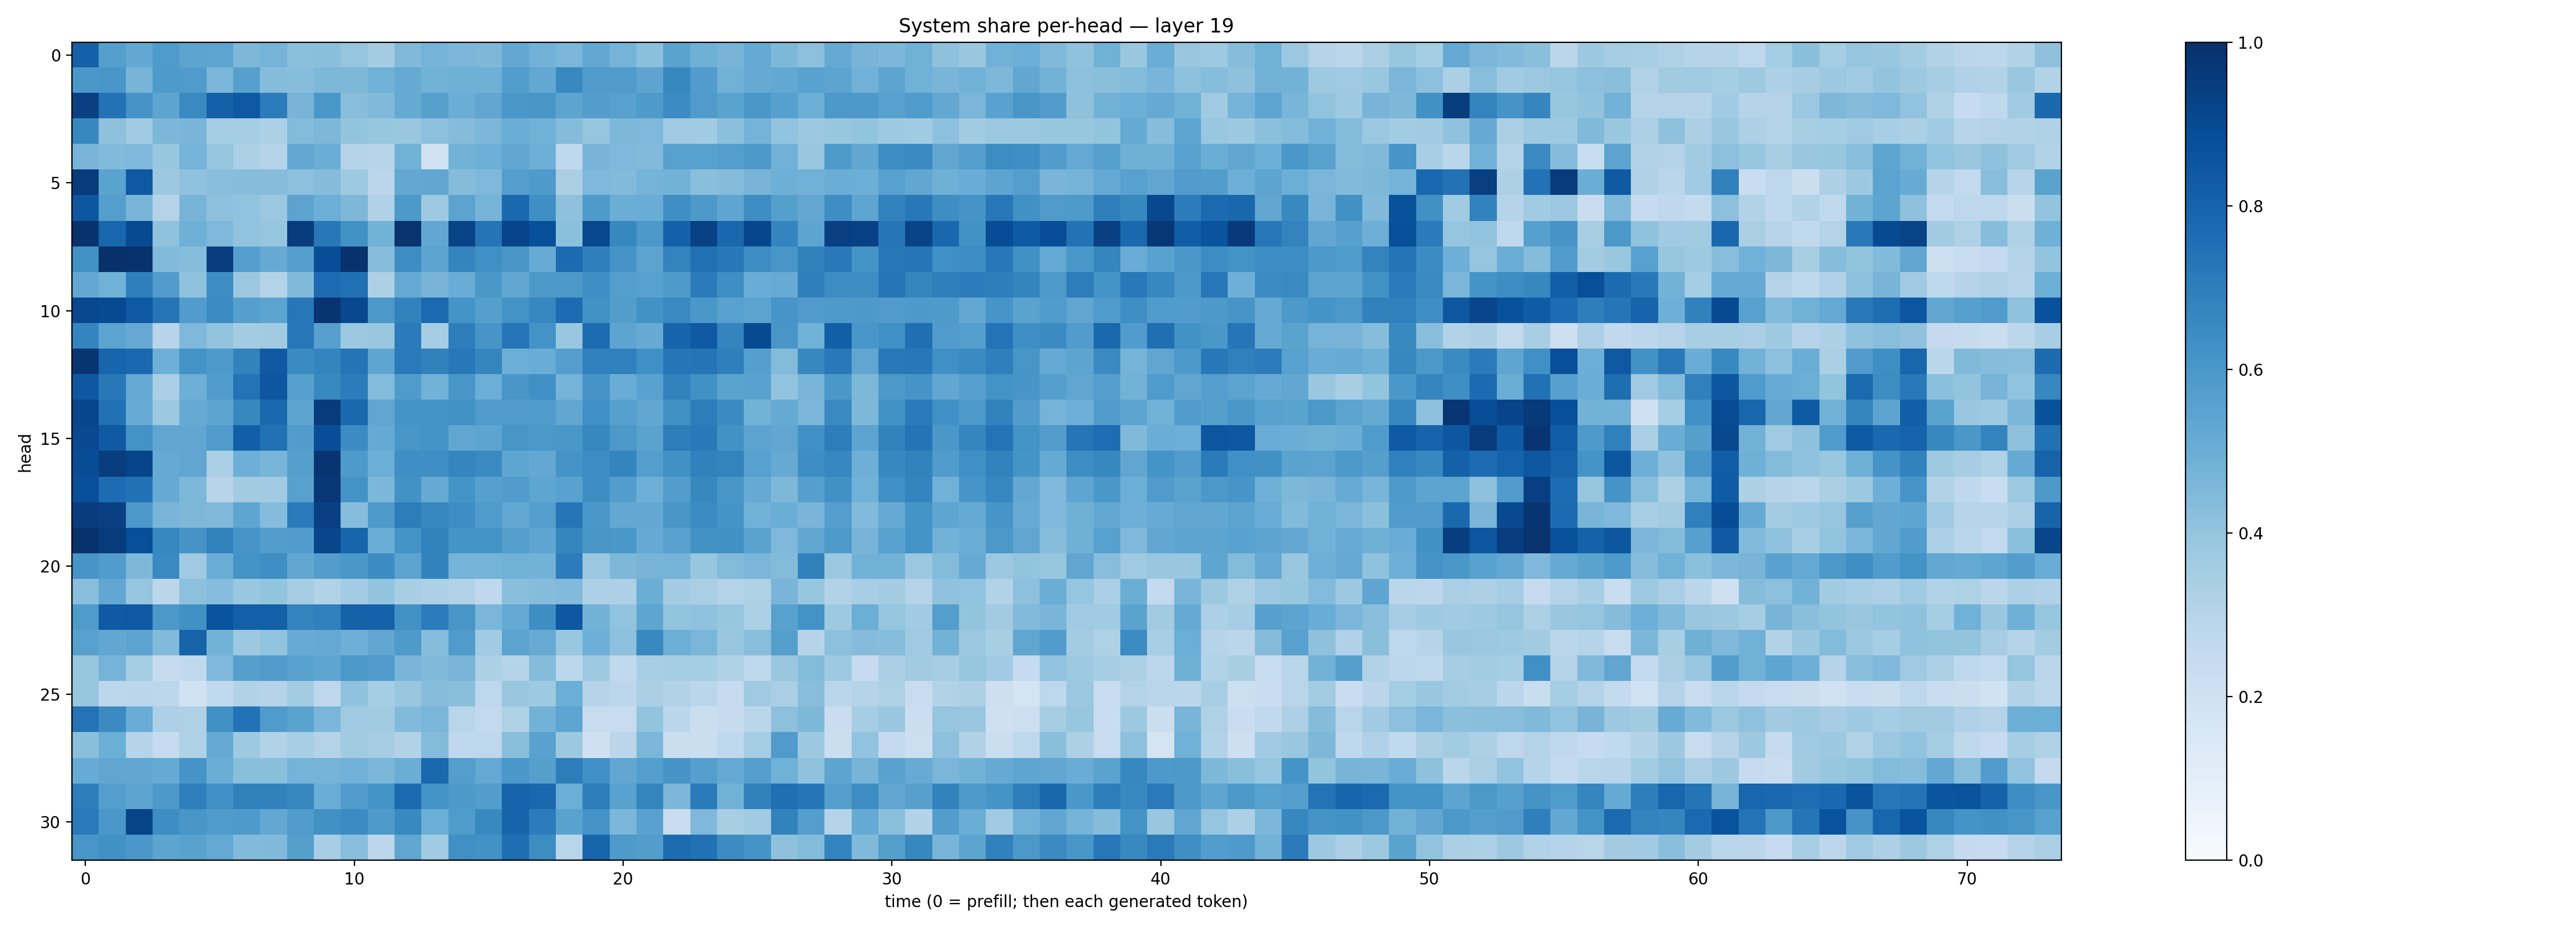

The data file committed next to this chart (first rows):
0.81239074, 0.5639243, 0.5251301, 0.58493316, 0.5428213, 0.5383125, 0.45376042, 0.47361258, 0.41998485, 0.42300618, 0.39598292, 0.357096, 0.44877803, 0.472664, 0.4613684, 0.45621267, 0.52537954, 0.48088524, 0.46382585, 0.5235941, 0.4733854, 0.42000034, 0.5484596, 0.48950368
0.5983, 0.6026, 0.4715, 0.5873, 0.582, 0.4626, 0.5618, 0.4364, 0.4332, 0.455, 0.4544, 0.4864, 0.5183, 0.4773, 0.4901, 0.4896, 0.5706, 0.5268, 0.6563, 0.5789, 0.579, 0.5413, 0.6638, 0.5747
0.9346, 0.7438, 0.6095, 0.5412, 0.6539, 0.8117, 0.8421, 0.7039, 0.4712, 0.6012, 0.4282, 0.4463, 0.5167, 0.5598, 0.5009, 0.5343, 0.6001, 0.6021, 0.5422, 0.571, 0.5563, 0.5859, 0.6462, 0.5786
0.6609, 0.4121, 0.3646, 0.4574, 0.4664, 0.3529, 0.3553, 0.3299, 0.4397, 0.4548, 0.4003, 0.3924, 0.3894, 0.4165, 0.437, 0.4594, 0.5039, 0.4858, 0.4353, 0.3972, 0.4539, 0.4498, 0.3698, 0.3668
0.4668, 0.4432, 0.4498, 0.3927, 0.4739, 0.3954, 0.3286, 0.2993, 0.5245, 0.501, 0.2999, 0.2968, 0.4866, 0.1992, 0.4801, 0.4944, 0.5329, 0.4946, 0.2677, 0.4704, 0.4507, 0.4441, 0.555, 0.5556
0.9565, 0.5474, 0.8416, 0.3782, 0.4101, 0.426, 0.4313, 0.4318, 0.4158, 0.4346, 0.3732, 0.283, 0.527, 0.5275, 0.4359, 0.4516, 0.57, 0.5874, 0.3383, 0.4501, 0.4421, 0.4763, 0.4787, 0.4252
0.848, 0.5697, 0.4667, 0.3084, 0.4712, 0.4149, 0.4042, 0.38, 0.5441, 0.4961, 0.4542, 0.3171, 0.5904, 0.3743, 0.5459, 0.4747, 0.7831, 0.6362, 0.4121, 0.5864, 0.5031, 0.506, 0.6352, 0.5914
0.9905, 0.7893, 0.8949, 0.4089, 0.491, 0.4515, 0.405, 0.398, 0.9512, 0.7209, 0.6222, 0.4796, 0.9848, 0.5299, 0.9222, 0.7364, 0.9204, 0.8788, 0.4216, 0.9035, 0.6618, 0.5965, 0.8119, 0.9327
0.6243, 0.9978, 0.9891, 0.4444, 0.4331, 0.9422, 0.568, 0.513, 0.5693, 0.8841, 0.9921, 0.433, 0.6428, 0.5453, 0.6744, 0.629, 0.6023, 0.5113, 0.7734, 0.6944, 0.6109, 0.5453, 0.6796, 0.7522
0.5254, 0.4879, 0.6932, 0.5744, 0.4101, 0.6375, 0.3808, 0.3072, 0.4477, 0.7667, 0.7536, 0.3274, 0.5216, 0.4712, 0.5071, 0.6004, 0.535, 0.5941, 0.5957, 0.6352, 0.57, 0.558, 0.5885, 0.7108
0.9073, 0.8977, 0.8412, 0.7319, 0.5774, 0.6465, 0.5642, 0.5455, 0.7261, 0.9836, 0.9053, 0.5968, 0.682, 0.7771, 0.6166, 0.5658, 0.6178, 0.6677, 0.7682, 0.622, 0.5737, 0.6249, 0.6561, 0.5991
0.6741, 0.5441, 0.5142, 0.2939, 0.4504, 0.4032, 0.3574, 0.3598, 0.7229, 0.5615, 0.381, 0.3885, 0.7091, 0.351, 0.6982, 0.6087, 0.732, 0.6209, 0.3895, 0.7658, 0.5416, 0.5146, 0.8004, 0.8432
0.9781, 0.7936, 0.781, 0.4937, 0.619, 0.5898, 0.6817, 0.8398, 0.6519, 0.6733, 0.738, 0.5358, 0.713, 0.687, 0.7198, 0.6681, 0.4974, 0.5067, 0.5666, 0.6897, 0.6892, 0.6297, 0.7293, 0.7354
0.8477, 0.7213, 0.5209, 0.3397, 0.4923, 0.5749, 0.7398, 0.85, 0.561, 0.6598, 0.7041, 0.4377, 0.5824, 0.4795, 0.6051, 0.4993, 0.6022, 0.6324, 0.4739, 0.6096, 0.505, 0.5536, 0.6808, 0.6272
0.9109, 0.7466, 0.5111, 0.3783, 0.5121, 0.5423, 0.6614, 0.779, 0.5404, 0.9544, 0.7807, 0.5322, 0.6182, 0.6164, 0.6219, 0.5809, 0.5791, 0.5847, 0.5275, 0.6318, 0.5598, 0.529, 0.6273, 0.7005
0.9007, 0.8373, 0.6173, 0.5328, 0.5321, 0.5806, 0.8172, 0.7488, 0.5767, 0.8855, 0.6452, 0.5175, 0.6029, 0.6171, 0.5302, 0.5427, 0.6041, 0.5964, 0.5989, 0.6609, 0.5949, 0.5478, 0.7014, 0.7178
0.8901, 0.9462, 0.9186, 0.5191, 0.5319, 0.3363, 0.4955, 0.4665, 0.5637, 0.9783, 0.5861, 0.4971, 0.6357, 0.6349, 0.669, 0.6532, 0.5367, 0.5259, 0.6123, 0.641, 0.6734, 0.5695, 0.6253, 0.6861
0.8806, 0.7692, 0.7486, 0.519, 0.4566, 0.2944, 0.3599, 0.3645, 0.5562, 0.9723, 0.6179, 0.4607, 0.6228, 0.5164, 0.6141, 0.5592, 0.5818, 0.5359, 0.5543, 0.6404, 0.5732, 0.4937, 0.5716, 0.661
0.9502, 0.9338, 0.5976, 0.4668, 0.4544, 0.4488, 0.5367, 0.4347, 0.7073, 0.937, 0.43, 0.5877, 0.7019, 0.6675, 0.6377, 0.5839, 0.5251, 0.5673, 0.7284, 0.5989, 0.5244, 0.525, 0.6029, 0.6449
0.992, 0.9535, 0.8794, 0.667, 0.6108, 0.6819, 0.6065, 0.572, 0.5766, 0.9172, 0.7942, 0.5024, 0.6144, 0.6822, 0.6158, 0.615, 0.5627, 0.5377, 0.6687, 0.6053, 0.5984, 0.5127, 0.553, 0.6221
0.6076, 0.575, 0.4566, 0.6553, 0.3695, 0.503, 0.6144, 0.6363, 0.5297, 0.5729, 0.5991, 0.6458, 0.5459, 0.6811, 0.4729, 0.4733, 0.4872, 0.4777, 0.7045, 0.3797, 0.4544, 0.4715, 0.4746, 0.3915
0.4276, 0.5292, 0.3965, 0.2845, 0.4159, 0.4331, 0.3872, 0.3987, 0.3481, 0.313, 0.3574, 0.4004, 0.3428, 0.3305, 0.314, 0.269, 0.4222, 0.4353, 0.442, 0.3298, 0.3247, 0.5006, 0.3567, 0.3366
0.5831, 0.8385, 0.8406, 0.5967, 0.6274, 0.8655, 0.8141, 0.8125, 0.6797, 0.6909, 0.8062, 0.8068, 0.6231, 0.7055, 0.6024, 0.464, 0.5166, 0.6388, 0.8473, 0.4792, 0.4042, 0.5374, 0.3988, 0.407
0.5583, 0.5302, 0.5424, 0.442, 0.8025, 0.4799, 0.3787, 0.4036, 0.5084, 0.5212, 0.4951, 0.5304, 0.5898, 0.4298, 0.5796, 0.3663, 0.5452, 0.5083, 0.3891, 0.4929, 0.4141, 0.6591, 0.4995, 0.4617
0.3931, 0.4765, 0.3545, 0.2427, 0.264, 0.4498, 0.566, 0.582, 0.5547, 0.5368, 0.594, 0.5819, 0.4686, 0.4459, 0.4661, 0.3294, 0.3016, 0.4352, 0.2783, 0.3726, 0.2628, 0.3466, 0.3519, 0.3516
0.3929, 0.2784, 0.2813, 0.2789, 0.1944, 0.264, 0.3155, 0.3016, 0.3556, 0.2742, 0.4076, 0.3536, 0.389, 0.4312, 0.4242, 0.2759, 0.389, 0.3713, 0.4973, 0.3014, 0.2782, 0.3342, 0.3111, 0.2856
0.7416, 0.6486, 0.5064, 0.3245, 0.3214, 0.6277, 0.7446, 0.5838, 0.5494, 0.4645, 0.369, 0.3626, 0.4432, 0.4631, 0.2927, 0.2597, 0.3231, 0.4789, 0.5353, 0.2403, 0.2366, 0.3992, 0.2866, 0.2238
0.4221, 0.4964, 0.3025, 0.2486, 0.3215, 0.5165, 0.3739, 0.311, 0.3439, 0.3051, 0.361, 0.3482, 0.3122, 0.4402, 0.2691, 0.2741, 0.4227, 0.5523, 0.3758, 0.2065, 0.2822, 0.4608, 0.2216, 0.2229
0.51, 0.5317, 0.5324, 0.5175, 0.6102, 0.5, 0.425, 0.4225, 0.4743, 0.4733, 0.4817, 0.4571, 0.5008, 0.7823, 0.5675, 0.5227, 0.5992, 0.566, 0.7006, 0.6306, 0.534, 0.5683, 0.6112, 0.5652
0.7001, 0.5697, 0.5419, 0.5904, 0.6946, 0.631, 0.6843, 0.6865, 0.6602, 0.5028, 0.5778, 0.6198, 0.7725, 0.6186, 0.5936, 0.5707, 0.8019, 0.7832, 0.4994, 0.7019, 0.5543, 0.6694, 0.4606, 0.7087
0.714, 0.5981, 0.9234, 0.6412, 0.6048, 0.5841, 0.5883, 0.5247, 0.5815, 0.6255, 0.6475, 0.5884, 0.6578, 0.497, 0.5841, 0.6592, 0.7992, 0.7067, 0.5525, 0.6103, 0.4573, 0.5526, 0.2298, 0.4498
0.6032, 0.6251, 0.5991, 0.5416, 0.5541, 0.5197, 0.4453, 0.4491, 0.5654, 0.3451, 0.4278, 0.2777, 0.5337, 0.3656, 0.6318, 0.6231, 0.7615, 0.6418, 0.2909, 0.794, 0.587, 0.5737, 0.7669, 0.7463
